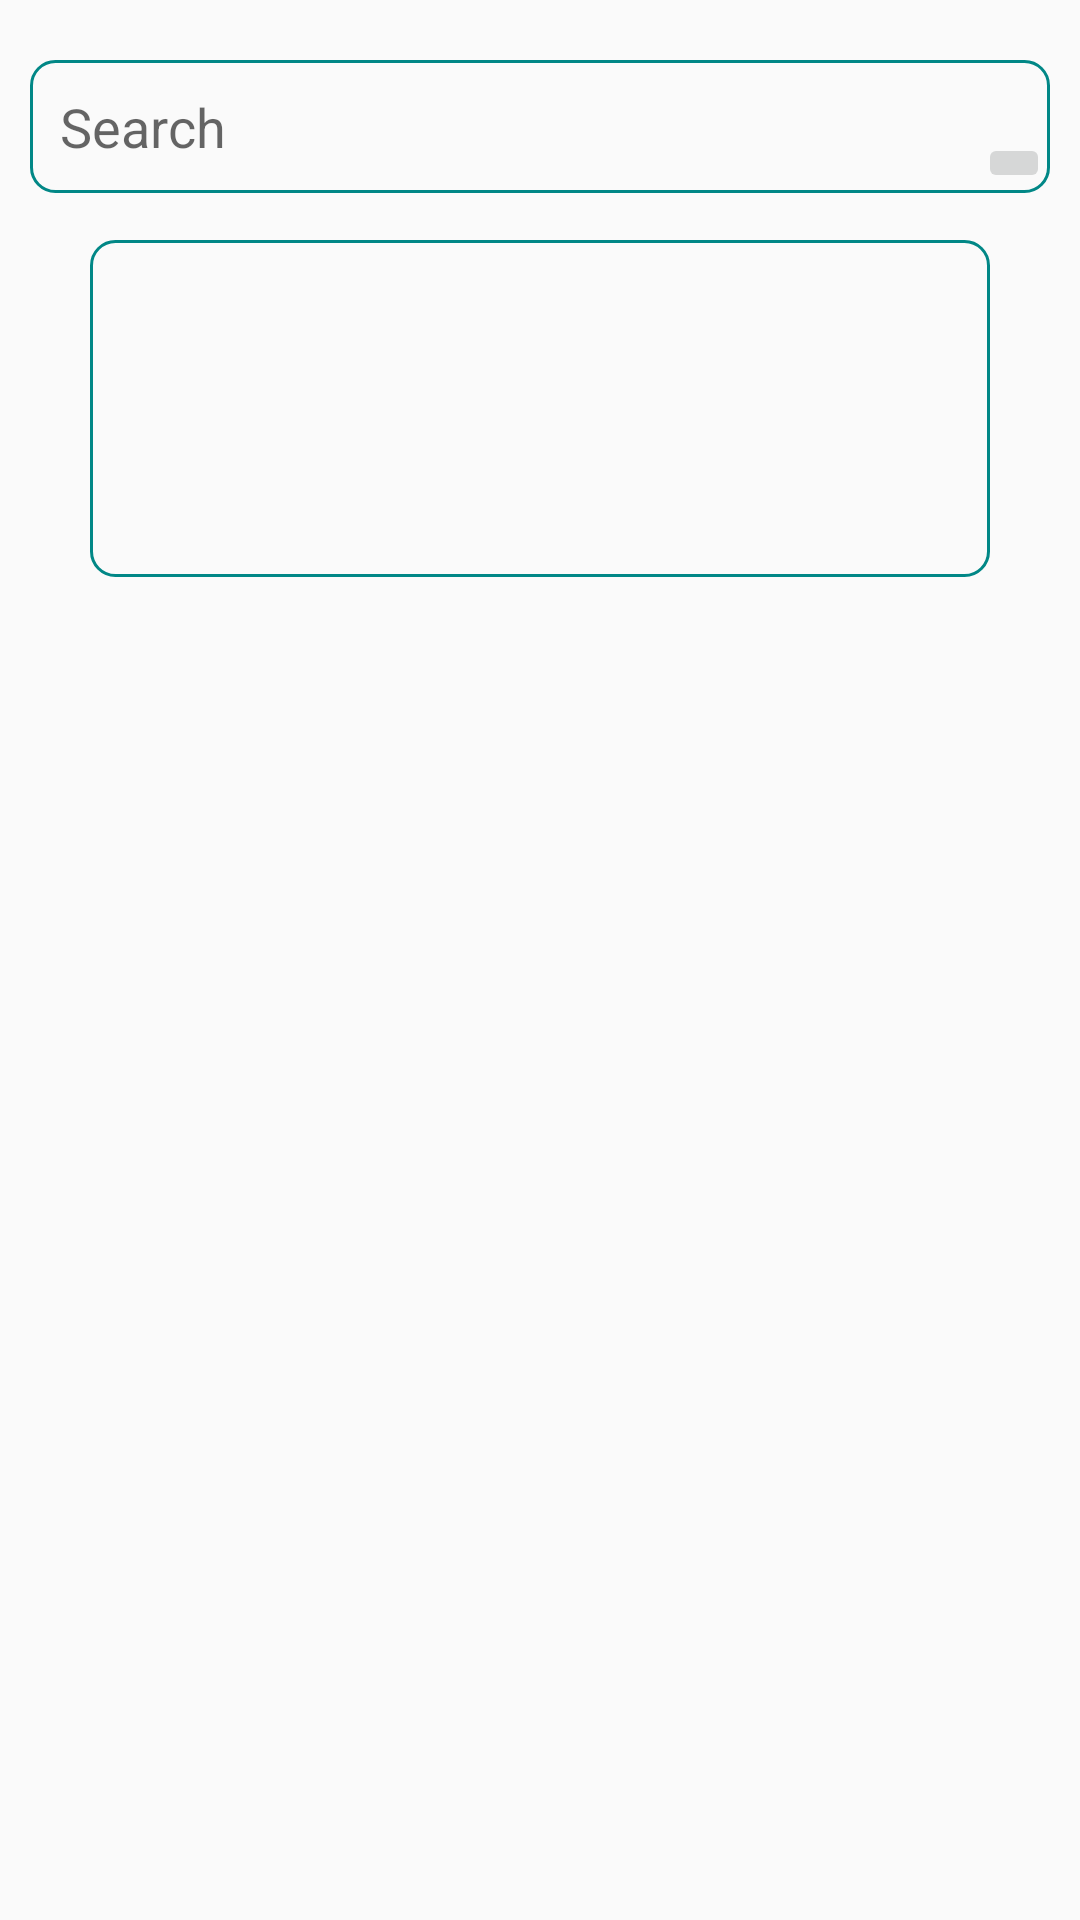

Produce the Android XML layout that renders to this screen, including the resource entries it uses.
<!-- AndroidManifest.xml: application theme Theme.AppCompat.Light.NoActionBar -->
<!-- res/layout/fragment_second.xml -->
<?xml version="1.0" encoding="utf-8"?>
<FrameLayout xmlns:android="http://schemas.android.com/apk/res/android"
    xmlns:app="http://schemas.android.com/apk/res-auto"
    xmlns:tools="http://schemas.android.com/tools"
    android:layout_width="match_parent"
    android:layout_height="match_parent"
    tools:context=".SecondFragment">

   <androidx.constraintlayout.widget.ConstraintLayout
       android:layout_marginTop="20dp"
       android:layout_marginLeft="10dp"
       android:layout_marginRight="10dp"
       android:layout_width="match_parent"
       android:layout_height="wrap_content" >

       <EditText
           android:id="@+id/search_Edt"
           android:layout_width="match_parent"
           android:layout_height="match_parent"
           android:background="@drawable/inputstyle"
           android:padding="10dp"
           android:hint="Search"
           app:layout_constraintBottom_toBottomOf="parent"
           app:layout_constraintStart_toStartOf="parent"
           app:layout_constraintTop_toTopOf="parent" />

       <ImageButton
           android:id="@+id/img_search"
           android:layout_width="wrap_content"
           android:layout_height="wrap_content"
           android:src="@drawable/search"
           app:layout_constraintBottom_toBottomOf="parent"
           app:layout_constraintEnd_toEndOf="parent"
           app:layout_constraintHorizontal_bias="1.0"
           app:layout_constraintStart_toStartOf="parent"
           app:layout_constraintTop_toTopOf="parent"
           app:layout_constraintVertical_bias="1.0" />

   </androidx.constraintlayout.widget.ConstraintLayout>
    
    <LinearLayout
        android:orientation="vertical"
        android:layout_width="match_parent"
        android:layout_height="wrap_content"
        android:background="@drawable/inputstyle"
        android:padding="20dp"
        android:layout_marginTop="80dp"
        android:layout_marginRight="30dp"
        android:layout_marginLeft="30dp">


        <TextView
            android:layout_width="match_parent"
            android:layout_height="match_parent"
            android:gravity="center"
            android:fontFamily="sans-serif-black"
            android:textSize="24sp"
            android:layout_marginTop="40dp"
            android:id="@+id/user_info"/>
    </LinearLayout>


</FrameLayout>
<!-- resources referenced by this layout -->
<resources>
  <!-- drawable inputstyle (drawable) -->
  <?xml version="1.0" encoding="utf-8"?>
  <shape xmlns:android="http://schemas.android.com/apk/res/android">
  <stroke android:width="1dp" android:color="@color/teal_700"/>
      <corners android:radius="8dp"/>
  </shape>
  <!-- not gathered from this repository: default colours our renderer supplied (Android Studio template values) -->
  <color name="teal_700">#FF018786</color>
</resources>
